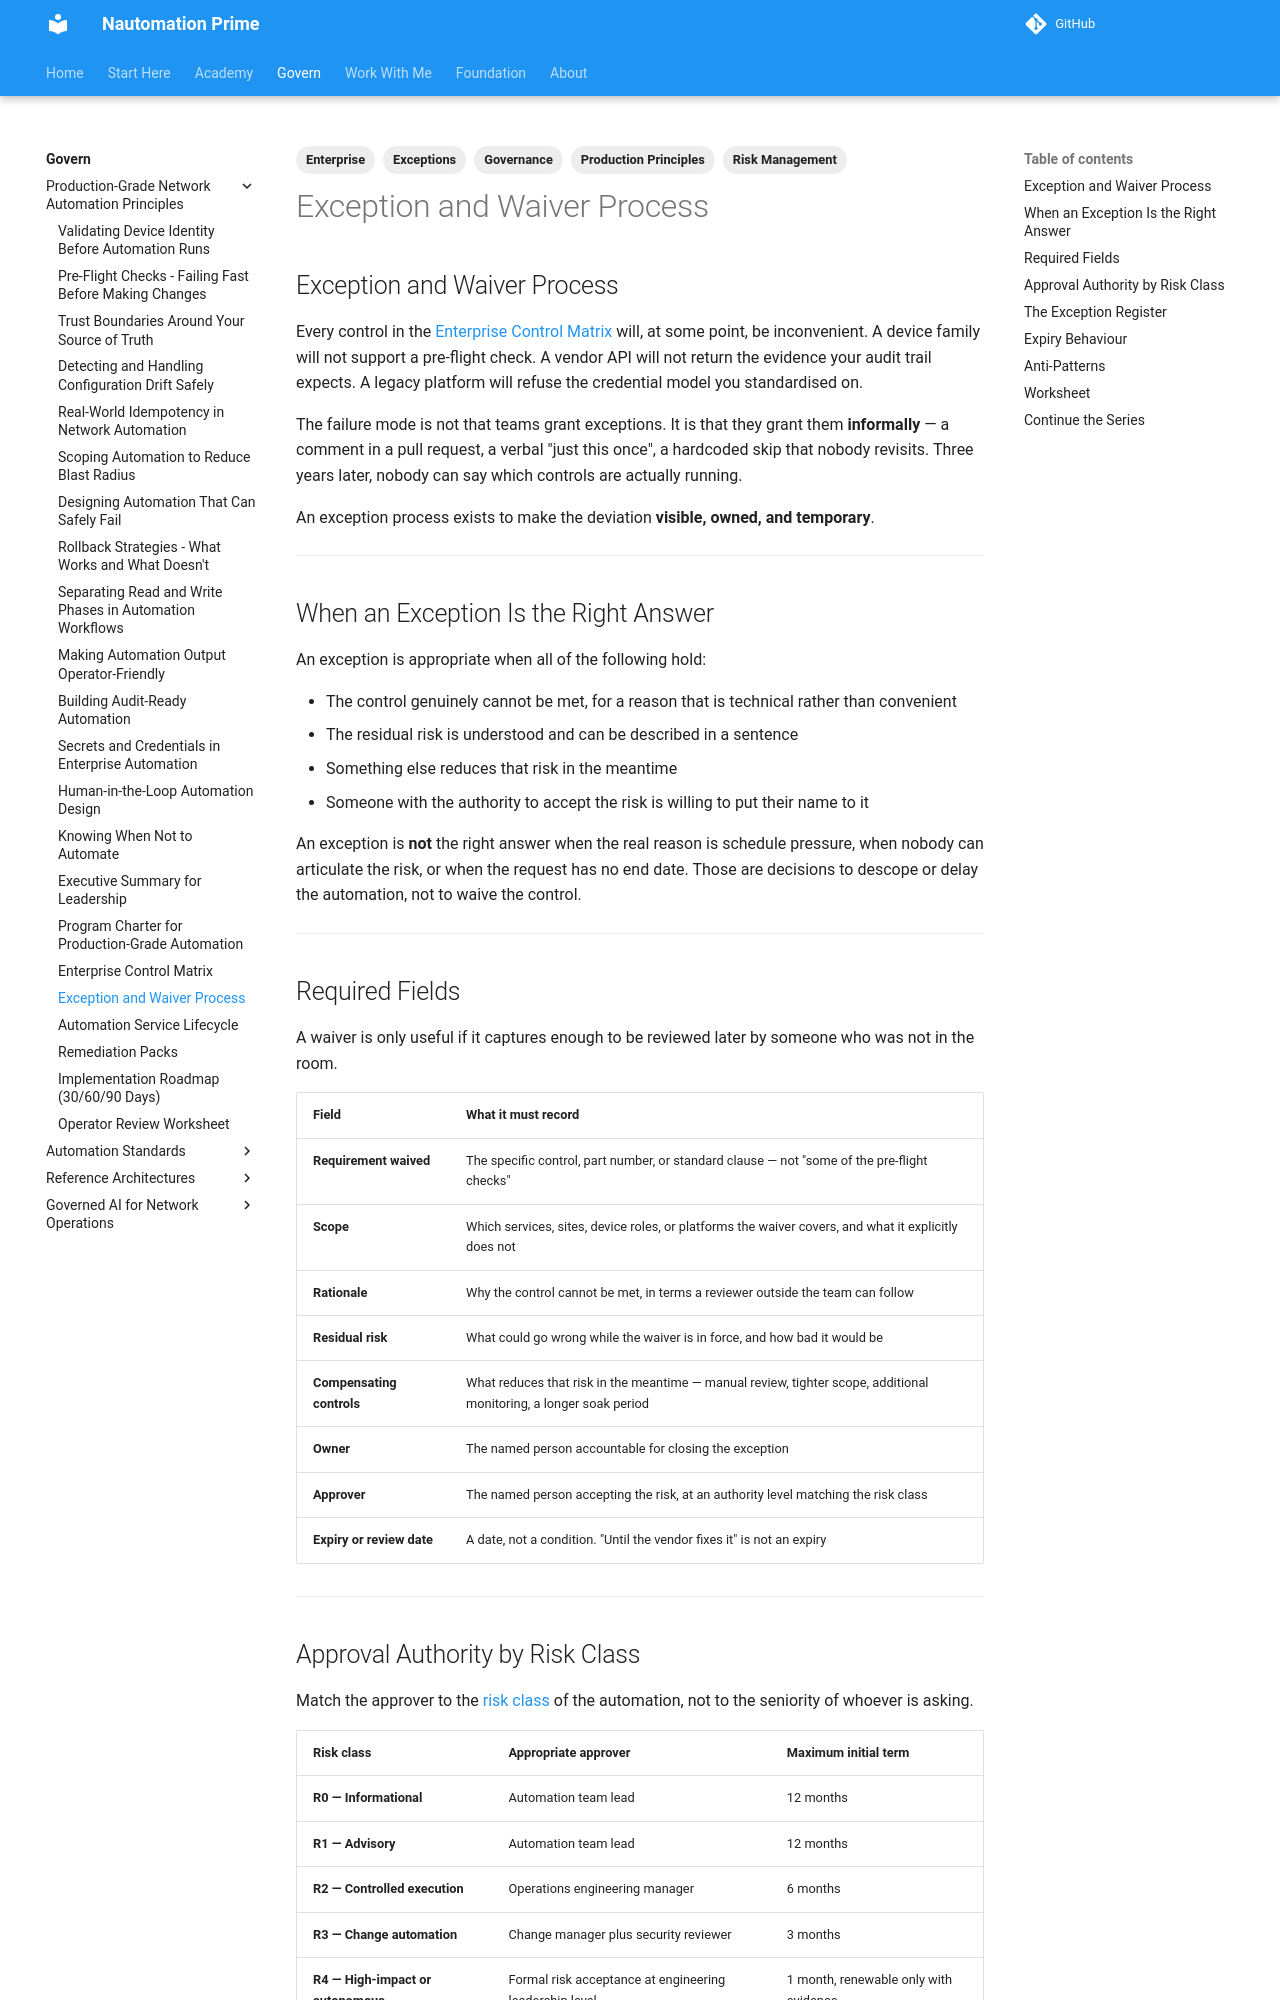

repository: Nautomation-Prime/nautomation-prime.github.io · page: foundation/production-grade-network-automation-principles/exception-and-waiver-process/index.html · generator: mkdocs

---
title: Exception and Waiver Process
description: How to record, approve, and expire a deliberate deviation from a production automation control without quietly losing the control altogether.
tags:
  - Production Principles
  - Governance
  - Exceptions
  - Risk Management
  - Enterprise
---

## Exception and Waiver Process

Every control in the [Enterprise Control Matrix](./enterprise-control-matrix.md) will, at some point, be inconvenient. A device family will not support a pre-flight check. A vendor API will not return the evidence your audit trail expects. A legacy platform will refuse the credential model you standardised on.

The failure mode is not that teams grant exceptions. It is that they grant them **informally** — a comment in a pull request, a verbal "just this once", a hardcoded skip that nobody revisits. Three years later, nobody can say which controls are actually running.

An exception process exists to make the deviation **visible, owned, and temporary**.

---

## When an Exception Is the Right Answer

An exception is appropriate when all of the following hold:

- The control genuinely cannot be met, for a reason that is technical rather than convenient
- The residual risk is understood and can be described in a sentence
- Something else reduces that risk in the meantime
- Someone with the authority to accept the risk is willing to put their name to it

An exception is **not** the right answer when the real reason is schedule pressure, when nobody can articulate the risk, or when the request has no end date. Those are decisions to descope or delay the automation, not to waive the control.

---
